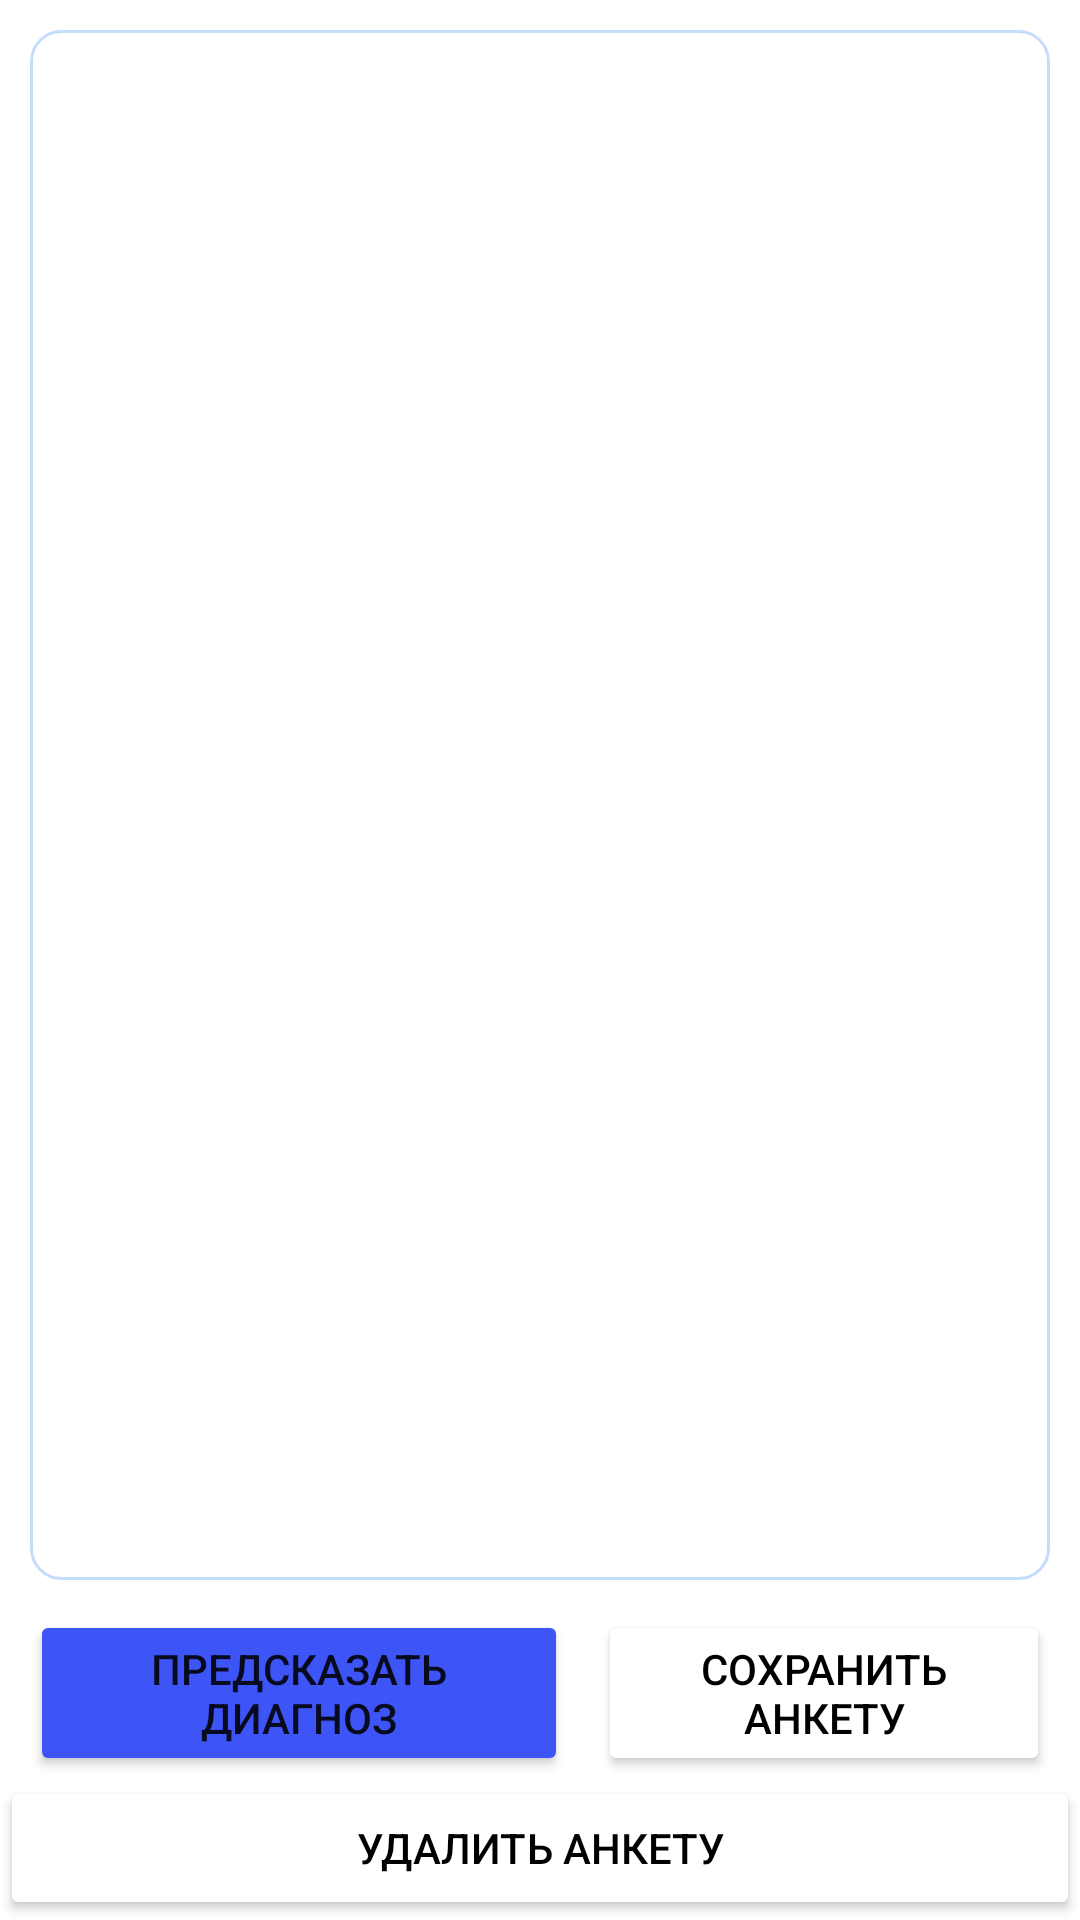

Android layout source for this screen:
<!-- AndroidManifest.xml: application theme Theme.Pancreatitis -->
<!-- res/layout/fragment_questionnaire.xml -->
<?xml version="1.0" encoding="utf-8"?>
<LinearLayout
    xmlns:android="http://schemas.android.com/apk/res/android"
    android:layout_width="match_parent"
    android:layout_height="match_parent"
    android:orientation="vertical">

    <LinearLayout
        android:layout_width="match_parent"
        android:layout_height="0dp"
        android:layout_weight="1"
        android:background="@drawable/rounded_background"
        android:orientation="vertical"
        android:layout_margin="10dp">

        
        <androidx.recyclerview.widget.RecyclerView
            android:id="@+id/recycler_view_characteristics"
            android:layout_width="match_parent"
            android:layout_height="match_parent" />

    </LinearLayout>

    <LinearLayout
        android:id="@+id/btns"
        android:layout_width="match_parent"
        android:layout_height="wrap_content"
        android:orientation="horizontal">

        <Button
            android:id="@+id/btn_predict"
            android:layout_width="wrap_content"
            android:layout_height="wrap_content"
            android:backgroundTint="@color/colorActive"
            android:layout_weight="1"
            android:layout_marginLeft="10dp"
            android:layout_marginRight="5dp"
            android:text="Предсказать диагноз" />

        <Button
            android:id="@+id/btn_save"
            android:layout_width="wrap_content"
            android:layout_height="wrap_content"
            android:layout_weight="1"
            android:layout_marginLeft="5dp"
            android:layout_marginRight="10dp"
            android:backgroundTint="@color/white"
            android:textColor="@color/black"
            android:text="Сохранить анкету"/>
    </LinearLayout>
    <Button
        android:id="@+id/btn_delete"
        android:layout_width="match_parent"
        android:layout_height="wrap_content"
        android:backgroundTint="@color/white"
        android:textColor="@color/black"
        android:text="Удалить анкету"/>
</LinearLayout>
<!-- resources referenced by this layout -->
<resources>
  <color name="black">#FF000000</color>
  <color name="colorActive">#3D54F6</color>
  <color name="white">#FFFFFFFF</color>
  <!-- drawable rounded_background (drawable) -->
  <?xml version="1.0" encoding="utf-8"?>
  <shape xmlns:android="http://schemas.android.com/apk/res/android"
      android:shape="rectangle">
      <corners android:radius="10dp"/>  
      <solid android:color="@android:color/white"/> 
      <padding
          android:left="2dp"
          android:right="2dp"
          android:top="2dp"
          android:bottom="2dp"/>
  
      <stroke
          android:width="1dp"
          android:color="@color/colorCircle"/> 
  </shape>
  <style name="Theme.Pancreatitis" parent="Theme.MaterialComponents.DayNight.DarkActionBar">
          
          <item name="colorPrimary">@color/colorActive</item>
          <item name="colorPrimaryVariant">@color/colorActive</item>
          <item name="colorOnPrimary">@color/white</item>
          
          <item name="colorSecondary">@color/teal_200</item>
          <item name="colorSecondaryVariant">@color/teal_700</item>
          <item name="colorOnSecondary">@color/black</item>
          
          <item name="android:statusBarColor">?attr/colorPrimaryVariant</item>
          
      </style>
  <color name="colorCircle">#C5DDFD</color>
  <color name="teal_200">#FF03DAC5</color>
  <color name="teal_700">#FF018786</color>
</resources>
